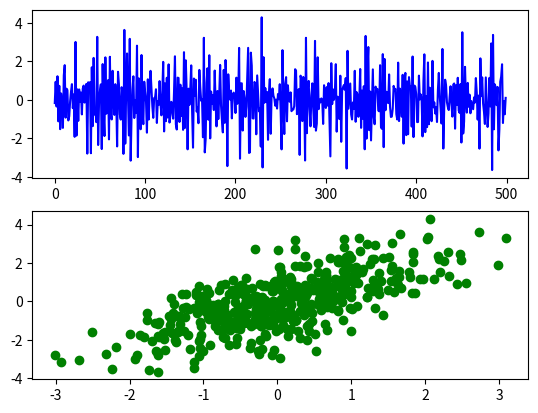

Source code (Python):
from random import normalvariate as rnv
import numpy as np
import matplotlib.pyplot as plt
fig = plt.figure()
position = 0
val_sim = []
x_val = []
for i in range(500):
    noise = rnv(0,1)
    Yk = position + noise
    val_sim.append(Yk)
    x_val.append(position)
    avg = sum(val_sim) / len(val_sim)
    position = position - Yk

Total_avg = sum(val_sim) / len(val_sim)
Total_var = np.var(val_sim)
#print (val_sim)
#print (x_val)
print('Av:', Total_avg,'\n','Var:', Total_var)
#plt.plot(val_sim)
#plt.scatter(x_val,val_sim, color='green')
ax1 = fig.add_subplot(211)
ax2 = fig.add_subplot(212)
ax1.plot(val_sim, color='blue')
ax2.scatter(x_val,val_sim, color='green')


plt.show()
